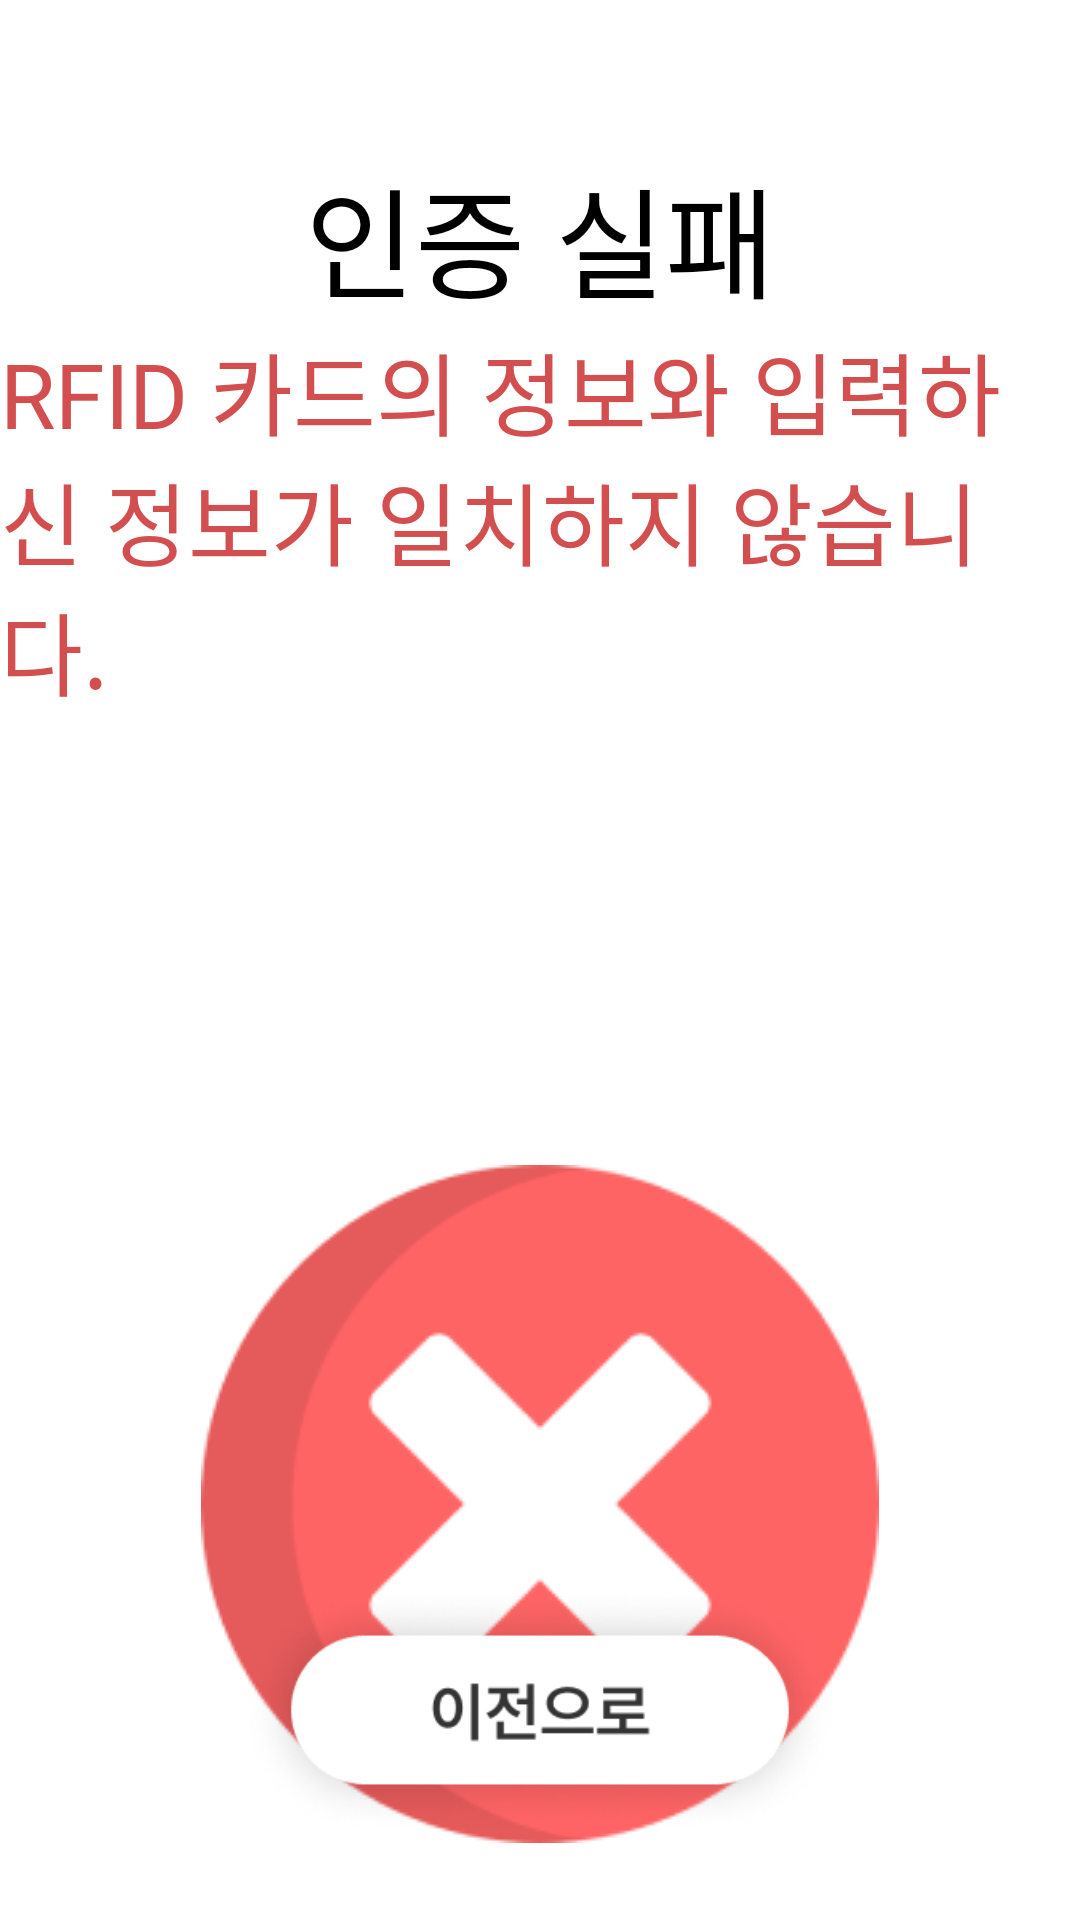

Reconstruct the res/layout file that produces this screen, plus the resources it refers to.
<!-- AndroidManifest.xml: application theme Theme.TestApp -->
<!-- res/layout/activity_register2_verify_no.xml -->
<?xml version="1.0" encoding="utf-8"?>
<androidx.constraintlayout.widget.ConstraintLayout xmlns:android="http://schemas.android.com/apk/res/android"
    xmlns:app="http://schemas.android.com/apk/res-auto"
    xmlns:tools="http://schemas.android.com/tools"
    android:layout_width="match_parent"
    android:layout_height="match_parent"
    tools:context=".patient.call.DoctorComeActivity">
    <LinearLayout
        android:gravity="center"
        android:id="@+id/register2_verify"
        android:orientation="vertical"
        android:layout_width="wrap_content"
        android:layout_height="wrap_content"
        app:layout_constraintStart_toStartOf="parent"
        app:layout_constraintEnd_toEndOf="parent"
        app:layout_constraintTop_toTopOf="parent"
        android:layout_marginTop="50dp"
        >
        <TextView
            android:layout_width="wrap_content"
            android:layout_height="wrap_content"
            android:fontFamily="@font/pretendardsemibold"
            android:textSize="40sp"
            android:textColor="@color/black"
            android:text="인증 실패"/>
        <TextView
            android:layout_width="wrap_content"
            android:layout_height="wrap_content"
            android:fontFamily="@font/pretendardsemibold"
            android:textSize="30sp"
            android:textColor="#D34F4F"
            android:text="RFID 카드의 정보와 입력하신 정보가 일치하지 않습니다. "/>


    </LinearLayout>
    <LinearLayout
        android:layout_marginTop="150dp"
        android:id="@+id/register1_card_tag_layout"
        android:gravity="center"
        android:layout_width="wrap_content"
        android:layout_height="wrap_content"
        android:orientation="vertical"
        app:layout_constraintEnd_toEndOf="parent"
        app:layout_constraintStart_toStartOf="parent"
        app:layout_constraintTop_toBottomOf="@id/register2_verify">
        <ImageView
            android:layout_width="wrap_content"
            android:layout_height="wrap_content"
            android:id="@+id/register2_verify_no"
            android:src="@drawable/register2_verify_no"/>

    </LinearLayout>

    <LinearLayout
        android:id="@+id/register2_"
        android:gravity="center"
        android:layout_width="wrap_content"
        android:layout_height="wrap_content"
        android:orientation="horizontal"
        app:layout_constraintEnd_toEndOf="parent"
        app:layout_constraintStart_toStartOf="parent"
        android:layout_marginBottom="20dp"
        app:layout_constraintBottom_toBottomOf="parent" >

        <ImageView
            android:id="@+id/register2_prev_text"
            android:layout_width="200dp"
            android:layout_height="100dp"

            android:src="@drawable/register1_prev"/>


    </LinearLayout>


</androidx.constraintlayout.widget.ConstraintLayout>
<!-- resources referenced by this layout -->
<resources>
  <!-- drawable register1_prev: png bitmap (drawable, 22875 bytes) -->
  <!-- drawable register2_verify_no: png bitmap (drawable, 9917 bytes) -->
  <style name="Theme.TestApp" parent="Theme.MaterialComponents.DayNight.DarkActionBar">
          <item name="windowNoTitle">true</item>
          
          <item name="colorPrimary">#DCDCDC</item>
          <item name="colorPrimaryVariant">#DCDCDC</item>
          <item name="colorOnPrimary">@color/white</item>
          
          <item name="colorSecondary">@color/teal_200</item>
          <item name="colorSecondaryVariant">@color/teal_700</item>
          <item name="colorOnSecondary">@color/black</item>
          
          <item name="android:statusBarColor">?attr/colorPrimaryVariant</item>
          
      </style>
  <!-- not gathered from this repository: default colours our renderer supplied (Android Studio template values) -->
  <color name="teal_200">#FF03DAC5</color>
  <color name="teal_700">#FF018786</color>
  <color name="black">#FF000000</color>
  <color name="white">#FFFFFFFF</color>
</resources>
